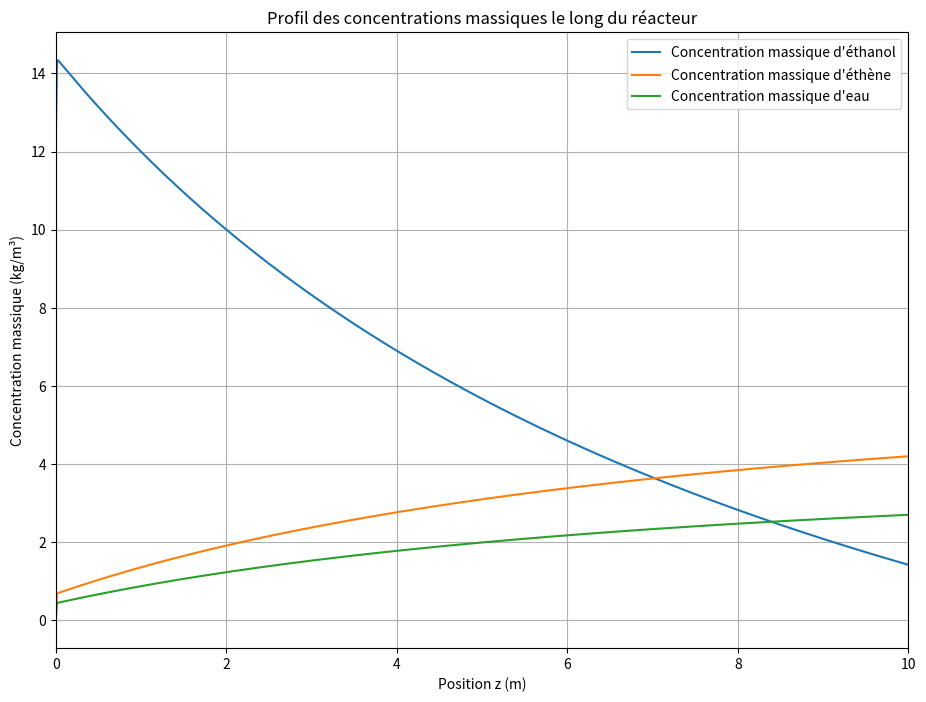
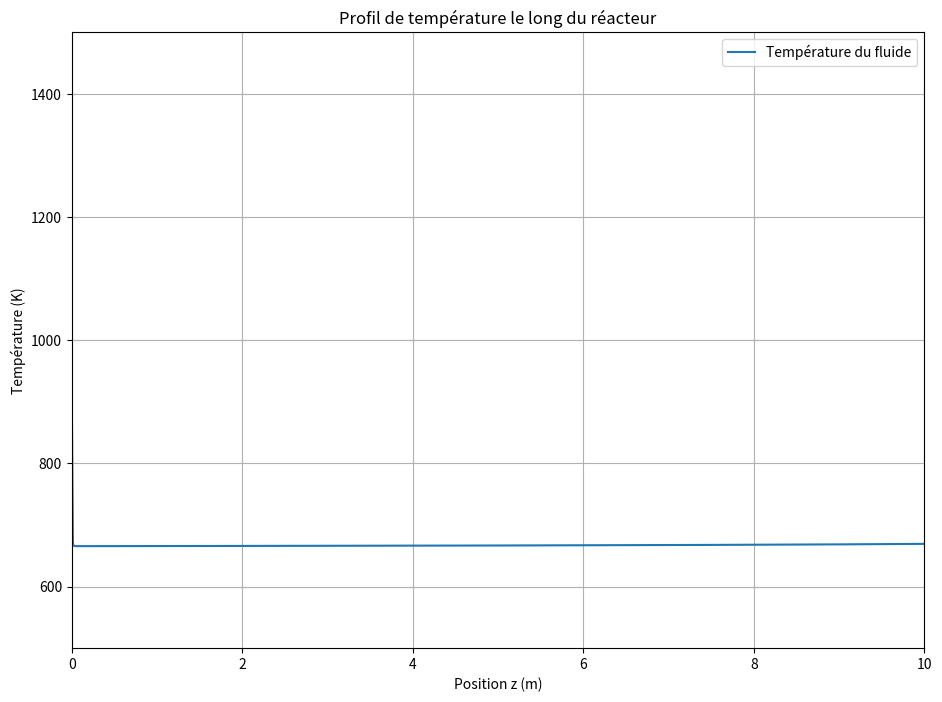
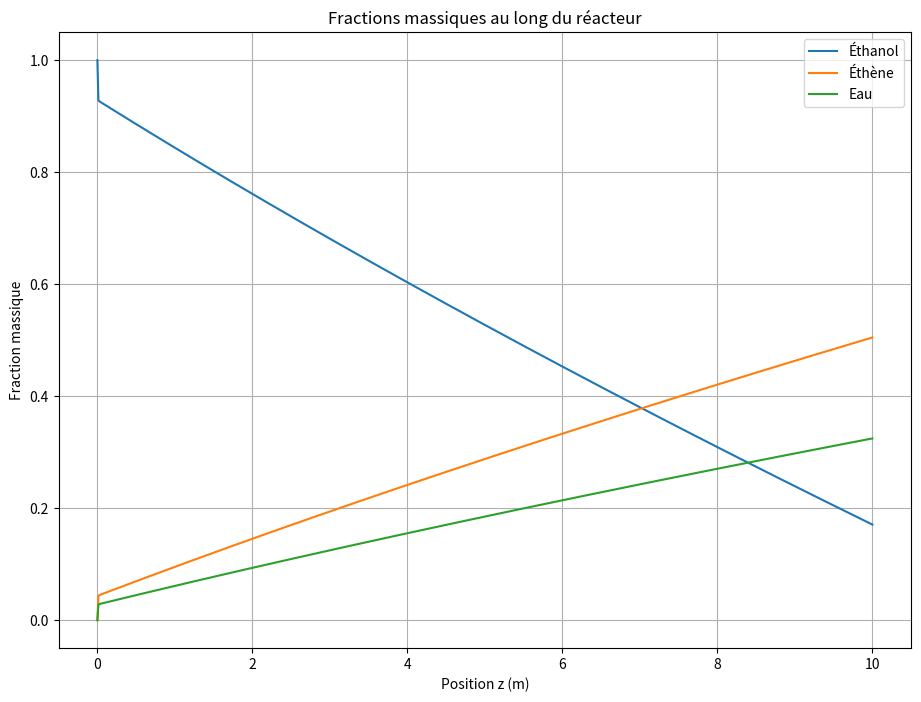
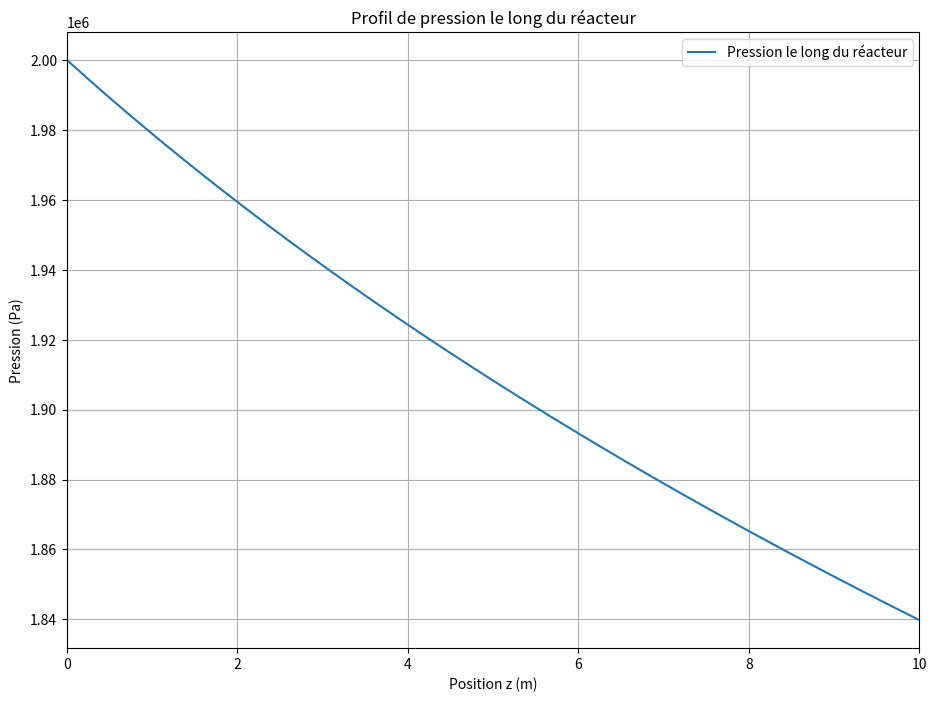
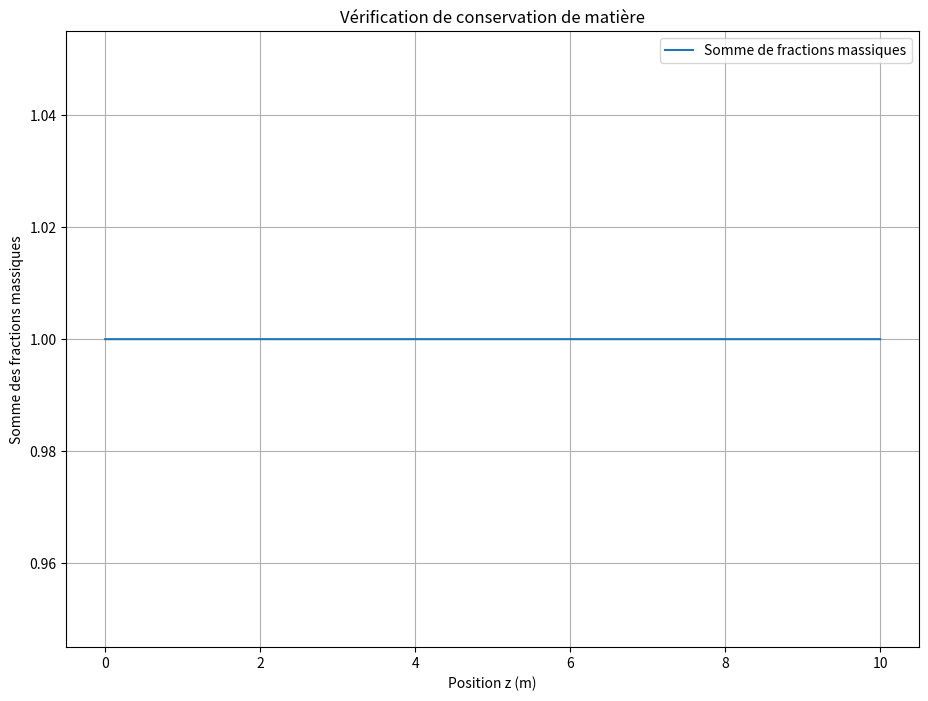

Source code (Python) for these figures, in order:


"""Ajout de correction cinetique Kapp avec Solve_ivp"""
import numpy as np
from scipy.integrate import solve_ivp
import matplotlib.pyplot as plt  # Pour les tracés
import pandas as pd

# Toutes les données sont en unités SI
"""Objectif: Vcata mini, (Lmax, N, Uv0 Dr) à rajouter kp apparent, """
# Paramètres invariants
Rpore = 10e-9      # Rayon de pore en m (fixé à 10 nm)
Rhop = 1100        # Masse volumique du catalyseur en kg/m³
Mug = 17.5e-6      # Viscosité dynamique du gaz supposée constante en Pa·s
R = 8.314          # Constante des gaz parfaits en J/(mol·K)
P0 = 2 * 10e5      # Pression initiale en Pa en entrée de tube
T0 = 900           # Température initiale en K
Dp = 0.003         # Diamètre des particules en m (ajusté à 3 mm)
Metoh = 0.046      # Masse molaire de l'éthanol en kg/mol
Malcene = 0.028    # Masse molaire de l'éthène en kg/mol
Meau = 0.018       # Masse molaire de l'eau en kg/mol
Eps = 0.4          # Porosité du lit
Ea = 150 * 10e3    # Énergie d'activation en J/mol
DrH = 49.1e3       # Enthalpie de réaction à 900 K en J/mol
Tp = 900           # Température de paroi considérée fixe, en K 
Cpetoh = 2953      # Capacité calorifique massique de l'éthanol en J/(kg·K)
Cpalcene = 3186    # Capacité calorifique massique de l'éthène en J/(kg·K)
Cpeau = 2217       # Capacité calorifique massique de l'eau en J/(kg·K)
Lambdag = 0.025    # Conductivité thermique en W/(m·K)
K0 = 0.66          # Constante cinétique à 400°C (ou 673.15 K) en s⁻¹

# Paramètres fixes ajustés
Uv0 = 0.5    # Vitesse superficielle en m/s 
Dr = 0.1     # Diamètre de tube en m 
Qm0 = 27.77  # Débit massique initial d'éthanol en kg/s

# Paramètres correction cinétique
Dm0 = 1e-5  # Diffusivité moléculaire de référence en m²/s
Kd = 0.001  # Coefficient de transfert de masse externe

# Fractions massiques initiales
Wetoh0 = 1.0        # Fraction massique initiale d'éthanol 
Walcene0 = 0.0      # Fraction massique initiale d'éthène 
Weau0 = 0.0         # Fraction massique initiale d'eau 

# Calcul de la masse volumique initiale du gaz
M0 = Metoh * Wetoh0 + Malcene * Walcene0 + Meau * Weau0  # Masse molaire moyenne de mélange de gaz
Rho0 = P0 * M0 / (R * T0)  # Masse volumique initiale du gaz en kg/m³

# Débit volumique initial
Qv0 = Qm0 / Rho0   # m³/s

# Définition de la fonction du solveur
def odestiff(z, E):
    # Extraire les 5 variables d'état dans un vecteur ligne appelé E
    Wetoh, Walcene, Weau, T, P = E  # vecteur E

    # Calculer fractions molaires yi
    numerator = np.array([Wetoh / Metoh, Walcene / Malcene, Weau / Meau])
    denominator = np.sum(numerator)
    y_etoh = numerator[0] / denominator

    # Calculer concentration molaire totale
    C_tot = P / (R * T)  # mol/m³
    # Calculer concentration molaire EtOH
    C_etoh = y_etoh * C_tot  # mol/m³

    # Calculer Masse molaire moyenne
    Mm_inv = (Wetoh / Metoh) + (Walcene / Malcene) + (Weau / Meau)
    Mm = 1 / Mm_inv  # kg/mol

    # Calculer constante de vitesse (cinétique Arrhenius)
    T_ref = 673.15  # Température de référence pour notre K0 en Kelvin
    k = K0 * np.exp(-Ea / R * ((1 / T) - (1 / T_ref)))

    # Correction cinétique pour diffusion et transfert de matière externe
    L = Dp / 6  # Longueur caractéristique
    Dm = Dm0 * (T / 273.15)**(3/2)  # Diffusivité moléculaire moyenne
    Dk = (4/3) * Rpore * np.sqrt(2 * R * T / (np.pi * Mm))  # Diffusivité de Knudsen
    De = 0.5 * (1 / Dm + 1 / Dk)**-1  # Diffusivité effective
    Th = np.sqrt(k / De) * L  # Module de Thiele ordinaire
    Nusu = np.tanh(Th) / Th  # Efficacité de surface pour une réaction du 1er ordre
    Fex = 1 / (1 + Kd / (Nusu * L * k))  # Fraction de résistance externe
    Ka = k * Nusu * (1 - Fex)  # Constante de vitesse apparente

    # Vitesse de réaction avec la constante de vitesse apparente
    r = Ka * C_etoh  # mol/(m³·s)

    # Calculs intermédiaires
    Cpm = Wetoh * Cpetoh + Walcene * Cpalcene + Weau * Cpeau  # Capacité calorifique moyenne

    # Densité du mélange
    Rho = P * Mm / (R * T)  # kg/m³

    # Reynolds et Prandtl numbers
    Re_p = (Rho * Uv0 * Dp) / Mug
    Pr = Mug * Cpm / Lambdag

    # Nusselt number et coefficient de transfert de chaleur
    Nu = 2 + 1.8 * np.sqrt(Re_p) * Pr**(1/3)
    h = (Lambdag / Dp) * Nu  # Coefficient de transfert de chaleur interne

    # Coefficient de transfert de matière
    coeff_massique = (1 - Eps) / (Eps * Rho * Uv0)

    # Initialiser vecteur dérivé
    res = np.zeros(5)

    # Bilan de matière
    res[0] = -coeff_massique * r * Metoh    # Éthanol
    res[1] = coeff_massique * r * Malcene   # Éthène
    res[2] = coeff_massique * r * Meau      # Eau

    # Bilan d'énergie
    Q_reaction = -(1 - Eps) * r * DrH / Mm  # Réaction endothermique
    Q_heat_transfer = (4 * h / Dr) * (Tp - T)
    res[3] = (Q_heat_transfer + Q_reaction) / (Rho * Uv0 * Cpm)

    # Bilan quantité de mouvement
    friction_factor = 1.75 + 150 * (1 - Eps) * Mug / (Rho * Uv0 * Dp)
    res[4] = - (1 - Eps) * friction_factor * Rho * Uv0**2 / (Eps**3 * Dp)

    return res

# Conditions initiales
E0 = [Wetoh0, Walcene0, Weau0, T0, P0]

# Définition de la plage de z pour l'intégration
Lmax = 10  # Longueur maximale du réacteur en mètres 
z_span = np.linspace(0, Lmax, 10000)  # Points de z pour l'intégration

# Appel au solveur solve_ivp avec la méthode BDF (adaptée aux problèmes rigides)
sol = solve_ivp(
    fun=odestiff, 
    t_span=(0, Lmax), 
    y0=E0, 
    method='BDF',  # Méthode pour les problèmes raides
    t_eval=z_span,  # Points où évaluer la solution
    rtol=1e-6, 
    atol=1e-8
)

# Extraction des résultats
Wetoh_sol = sol.y[0]
Walcene_sol = sol.y[1]
Weau_sol = sol.y[2]
T_sol = sol.y[3]
P_sol = sol.y[4]

# Recalcul de Mm_inv et Mm à chaque position z
Mm_inv_sol = (Wetoh_sol / Metoh) + (Walcene_sol / Malcene) + (Weau_sol / Meau)
Mm_sol = 1 / Mm_inv_sol  # kg/mol

# Recalcul de la densité à chaque position z
Rho_sol = (P_sol * Mm_sol) / (R * T_sol)  # kg/m³

# Calcul des concentrations massiques
C_mass_etoh = Rho_sol * Wetoh_sol  # kg/m³
C_mass_alcene = Rho_sol * Walcene_sol  # kg/m³
C_mass_eau = Rho_sol * Weau_sol  # kg/m³

# Affichage des résultats dans un DataFrame
df = pd.DataFrame({
    "z": z_span,  
    "Wetoh": Wetoh_sol,
    "Walcene": Walcene_sol,
    "Weau": Weau_sol,
    "T": T_sol,
    "P": P_sol,
    "Masse Molaire": Mm_sol
})

print(df)

# Tracés des concentrations massiques en fonction de z
plt.figure(figsize=(11, 8))
plt.plot(z_span, C_mass_etoh, label='Concentration massique d\'éthanol')
plt.plot(z_span, C_mass_alcene, label='Concentration massique d\'éthène')
plt.plot(z_span, C_mass_eau, label='Concentration massique d\'eau')
plt.xlabel('Position z (m)')
plt.ylabel('Concentration massique (kg/m³)')
plt.title('Profil des concentrations massiques le long du réacteur')
plt.xlim(0, Lmax)  
plt.legend()
plt.grid(True)
plt.show()

# Tracé de la température en fonction de z
plt.figure(figsize=(11, 8))
plt.plot(z_span, T_sol, label='Température du fluide')
plt.xlabel('Position z (m)')
plt.ylabel('Température (K)')
plt.title('Profil de température le long du réacteur')
plt.xlim(0, Lmax) 
plt.ylim(500, 1500)  
plt.legend()
plt.grid(True)
plt.show()

# Tracer fractions massiques au long du tube
plt.figure(figsize=(11, 8))
plt.plot(z_span, Wetoh_sol, label='Éthanol')
plt.plot(z_span, Walcene_sol, label='Éthène')
plt.plot(z_span, Weau_sol, label='Eau')
plt.xlabel('Position z (m)')
plt.ylabel('Fraction massique')
plt.title('Fractions massiques au long du réacteur')
plt.legend()
plt.grid(True)
plt.show()

# Tracé de la pression en fonction de z
plt.figure(figsize=(11, 8))
plt.plot(z_span, P_sol, label='Pression le long du réacteur')
plt.xlabel('Position z (m)')
plt.ylabel('Pression (Pa)')
plt.title('Profil de pression le long du réacteur')
plt.xlim(0, Lmax)  
plt.legend()
plt.grid(True)
plt.show()

# Vérification de la conservation massique
sum_Wi = Wetoh_sol + Walcene_sol + Weau_sol
plt.figure(figsize=(11, 8))
plt.plot(z_span, sum_Wi, label='Somme de fractions massiques')
plt.xlabel('Position z (m)')
plt.ylabel('Somme des fractions massiques')
plt.title('Vérification de conservation de matière')
plt.legend()
plt.grid(True)
plt.show()














"""
import numpy as np
from scipy.integrate import odeint
import matplotlib.pyplot as plt  # Pour les tracés
import pandas as pd

# Toutes les données sont en unités SI

# Paramètres invariants
Rpore = 10e-9      # Rayon de pore en m (fixé à 10 nm)
Rhop = 1100        # Masse volumique du catalyseur en kg/m³
Mug = 17.5e-6      # Viscosité dynamique du gaz supposée constante en Pa·s
R = 8.314          # Constante des gaz parfaits en J/(mol·K)
P0 = 2 * 10e5      # Pression initiale en Pa en entrée de tube
T0 = 900           # Température initiale en K
Dp = 0.003         # Diamètre des particules en m (ajusté à 3 mm)
Metoh = 0.046      # Masse molaire de l'éthanol en kg/mol
Malcene = 0.028    # Masse molaire de l'éthène en kg/mol
Meau = 0.018       # Masse molaire de l'eau en kg/mol
Eps = 0.4          # Porosité du lit
Ea = 150 * 10e3    # Énergie d'activation en J/mol
DrH = 49.1e3       # Enthalpie de réaction à 900 K en J/mol
Tp = 900           # Température de paroi considérée fixe, en K 
""""A varier Tp"""
"""
Cpetoh = 2953      # Capacité calorifique massique de l'éthanol en J/(kg·K)
Cpalcene = 3186    # Capacité calorifique massique de l'éthène en J/(kg·K)
Cpeau = 2217       # Capacité calorifique massique de l'eau en J/(kg·K)
Lambdag = 0.025    # Conductivité thermique en W/(m·K)
K0 = 0.66          # Constante cinétique à 400°C (ou 673.15 K) en s⁻¹

# Paramètres fixes ajustés
Uv0 = 0.5    # Vitesse superficielle en m/s 
Dr = 0.1     # Diamètre de tube en m 
Qm0 = 27.77  # Débit massique initial d'éthanol en kg/s

# Paramètres correction cinétique
Dm0 = 1e-5  # Diffusivité moléculaire de référence en m²/s
Kd = 0.001  # Coefficient de transfert de masse externe

# Fractions massiques initiales
Wetoh0 = 1.0        # Fraction massique initiale d'éthanol 
Walcene0 = 0.0      # Fraction massique initiale d'éthène 
Weau0 = 0.0         # Fraction massique initiale d'eau 

# Calcul de la masse volumique initiale du gaz
M0 = Metoh * Wetoh0 + Malcene * Walcene0 + Meau * Weau0  # Masse molaire moyenne de mélange de gaz
Rho0 = P0 * M0 / (R * T0)  # Masse volumique initiale du gaz en kg/m³

# Débit volumique initial
Qv0 = Qm0 / Rho0   # m³/s

# Définition de la fonction du solveur
def odestiff(E, z):
    # Extraire les 5 variables d'état dans un vecteur ligne appelé E
    Wetoh, Walcene, Weau, T, P = E  # vecteur E

    # Calculer fractions molaires yi
    numerator = np.array([Wetoh / Metoh, Walcene / Malcene, Weau / Meau])
    denominator = np.sum(numerator)
    y_etoh = numerator[0] / denominator

    # Calculer concentration molaire totale
    C_tot = P / (R * T)  # mol/m³
    # Calculer concentration molaire EtOH
    C_etoh = y_etoh * C_tot  # mol/m³

    # Calculer Masse molaire moyenne
    Mm_inv = (Wetoh / Metoh) + (Walcene / Malcene) + (Weau / Meau)
    Mm = 1 / Mm_inv  # kg/mol

    # Calculer constante de vitesse (cinétique Arrhenius)
    T_ref = 673.15  # Température de référence pour notre K0 en Kelvin
    k = K0 * np.exp(-Ea / R * ((1 / T) - (1 / T_ref)))

    # Correction cinétique pour diffusion et transfert de matière externe
    L = Dp / 6  # Longueur caractéristique
    Dm = Dm0 * (T / 273.15)**(3/2)  # Diffusivité moléculaire moyenne
    Dk = (4/3) * Rpore * np.sqrt(2 * R * T / (np.pi * Mm))  # Diffusivité de Knudsen
    De = 0.5 * (1 / Dm + 1 / Dk)**-1  # Diffusivité effective
    Th = np.sqrt(k / De) * L  # Module de Thiele ordinaire
    Nusu = np.tanh(Th) / Th  # Efficacité de surface pour une réaction du 1er ordre
    Fex = 1 / (1 + Kd / (Nusu * L * k))  # Fraction de résistance externe
    Ka = k * Nusu * (1 - Fex)  # Constante de vitesse apparente

    # Vitesse de réaction avec la constante de vitesse apparente
    r = Ka * C_etoh  # mol/(m³·s)

    # Calculs intermédiaires
    Cpm = Wetoh * Cpetoh + Walcene * Cpalcene + Weau * Cpeau  # Capacité calorifique moyenne

    # Densité du mélange
    Rho = P * Mm / (R * T)  # kg/m³

    # Reynolds et Prandtl numbers
    Re_p = (Rho * Uv0 * Dp) / Mug
    Pr = Mug * Cpm / Lambdag

    # Nusselt number et coefficient de transfert de chaleur
    Nu = 2 + 1.8 * np.sqrt(Re_p) * Pr**(1/3)
    h = (Lambdag / Dp) * Nu  # Coefficient de transfert de chaleur interne

    # Coefficient de transfert de matière
    coeff_massique = (1 - Eps) / (Eps * Rho * Uv0)

    # Initialiser vecteur dérivé
    res = np.zeros(5)

    # Bilan de matière
    res[0] = -coeff_massique * r * Metoh    # Éthanol
    res[1] = coeff_massique * r * Malcene   # Éthène
    res[2] = coeff_massique * r * Meau      # Eau

    # Bilan d'énergie
    Q_reaction = -(1 - Eps) * r * DrH / Mm  # Réaction endothermique
    Q_heat_transfer = (4 * h / Dr) * (Tp - T)
    res[3] = (Q_heat_transfer + Q_reaction) / (Rho * Uv0 * Cpm)

    # Bilan quantité de mouvement
    friction_factor = 1.75 + 150 * (1 - Eps) * Mug / (Rho * Uv0 * Dp)
    res[4] = - (1 - Eps) * friction_factor * Rho * Uv0**2 / (Eps**3 * Dp)

    return res


# Conditions initiales
E0 = [Wetoh0, Walcene0, Weau0, T0, P0]

# Définition de la plage de z pour l'intégration
Lmax = 10  # Longueur maximale du réacteur en mètres 
z_span = np.linspace(0, Lmax, 10000)  # Points de z pour l'intégration

# Appel au solveur odeint
sol = odeint(odestiff, E0, z_span)

# Extraction des résultats
Wetoh_sol = sol[:, 0]
Walcene_sol = sol[:, 1]
Weau_sol = sol[:, 2]
T_sol = sol[:, 3]
P_sol = sol[:, 4]

# Recalcul de Mm_inv et Mm à chaque position z
Mm_inv_sol = (Wetoh_sol / Metoh) + (Walcene_sol / Malcene) + (Weau_sol / Meau)
Mm_sol = 1 / Mm_inv_sol  # kg/mol

# Recalcul de la densité à chaque position z
Rho_sol = (P_sol * Mm_sol) / (R * T_sol)  # kg/m³

# Calcul des concentrations massiques
C_mass_etoh = Rho_sol * Wetoh_sol  # kg/m³
C_mass_alcene = Rho_sol * Walcene_sol  # kg/m³
C_mass_eau = Rho_sol * Weau_sol  # kg/m³

# Affichage des résultats dans Terminal
df = pd.DataFrame({
    "z": z_span,  
    "Wetoh": Wetoh_sol,
    "Walcene": Walcene_sol,
    "Weau": Weau_sol,
    "T": T_sol,
    "P": P_sol,
    "Masse Molaire": Mm_sol
})

print(df)

# Tracés des concentrations massiques en fonction de z
plt.figure(figsize=(11, 8))
plt.plot(z_span, C_mass_etoh, label='Concentration massique d\'éthanol')
plt.plot(z_span, C_mass_alcene, label='Concentration massique d\'éthène')
plt.plot(z_span, C_mass_eau, label='Concentration massique d\'eau')
plt.xlabel('Position z (m)')
plt.ylabel('Concentration massique (kg/m³)')
plt.title('Profil des concentrations massiques le long du réacteur')
plt.xlim(0, Lmax)  
plt.legend()
plt.grid(True)
plt.show()

# Tracé de la température en fonction de z
plt.figure(figsize=(11, 8))
plt.plot(z_span, T_sol, label='Température du fluide')
plt.xlabel('Position z (m)')
plt.ylabel('Température (K)')
plt.title('Profil de température le long du réacteur')
plt.xlim(0, Lmax) 
plt.ylim(500, 1500)  
plt.legend()
plt.grid(True)
plt.show()

# Tracer fractions massiques au long du tube
plt.figure(figsize=(11, 8))
plt.plot(z_span, Wetoh_sol, label='Éthanol')
plt.plot(z_span, Walcene_sol, label='Éthène')
plt.plot(z_span, Weau_sol, label='Eau')
plt.xlabel('Position z (m)')
plt.ylabel('Fraction massique')
plt.title('Fractions massiques au long du réacteur')
plt.legend()
plt.grid(True)
plt.show()

# Tracé de la pression en fonction de z
plt.figure(figsize=(11, 8))
plt.plot(z_span, P_sol, label='Pression le long du réacteur')
plt.xlabel('Position z (m)')
plt.ylabel('Pression (Pa)')
plt.title('Profil de pression le long du réacteur')
plt.xlim(0, Lmax)  
plt.legend()
plt.grid(True)
plt.show()

# Vérification de la conservation massique
sum_Wi = Wetoh_sol + Walcene_sol + Weau_sol
plt.figure(figsize=(11, 8))
plt.plot(z_span, sum_Wi, label='Somme de fractions massiques')
plt.xlabel('Position z (m)')
plt.ylabel('Somme des fractions massiques')
plt.title('Vérification de conservation de matière')
plt.legend()
plt.grid(True)
plt.show()

"""
